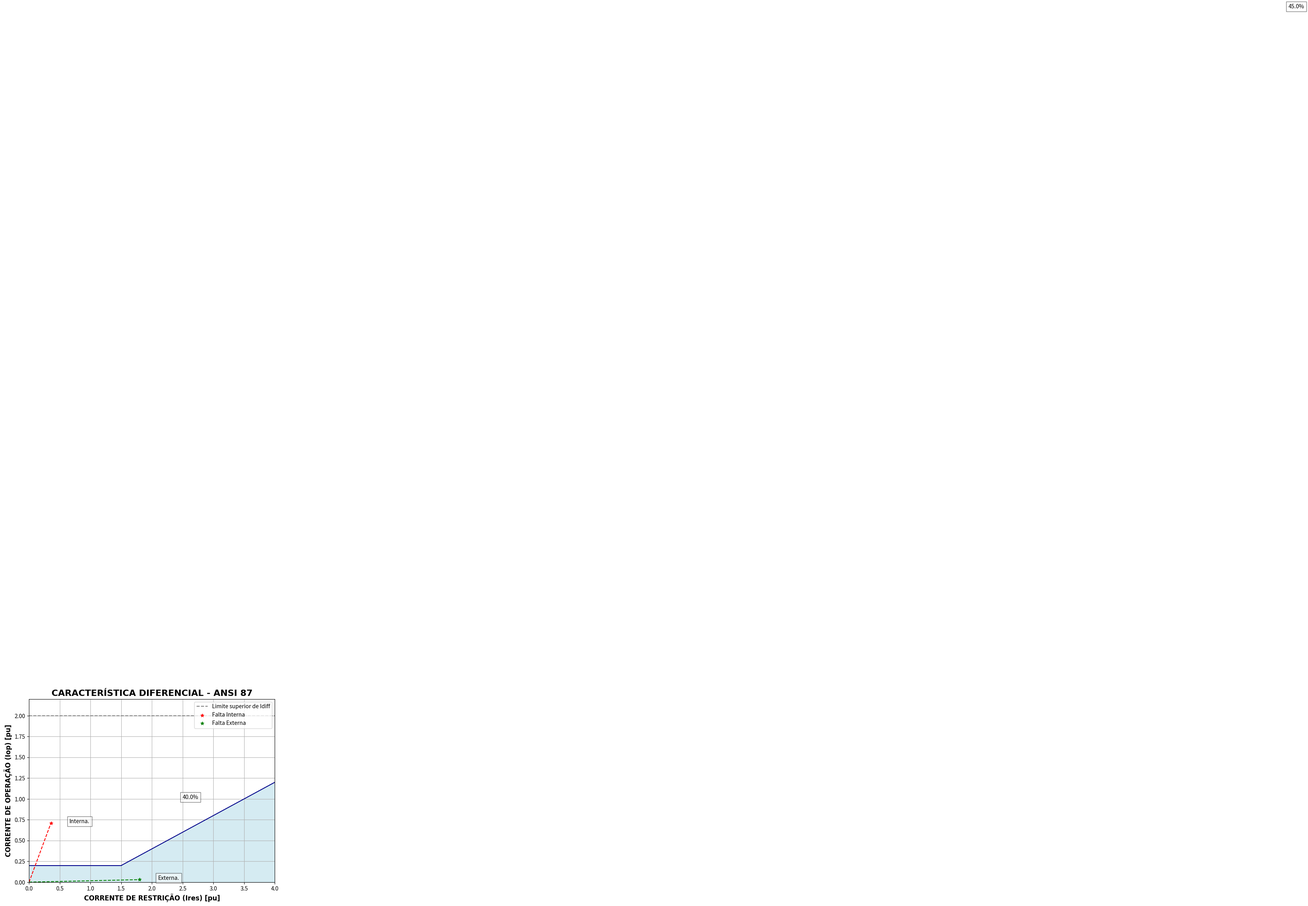

Write the Python code that produced this figure.
# -*- coding: utf-8 -*-
#
# MODULO DE PROTECAO DIFERENCIAL DO OPENCOORD
# Versao de 06/06/2024
# DANILO MANSUR (oliveiramansur@gmail.com)

import matplotlib.pyplot as plt
import numpy as np

def Plotter_Diff(y1_value, x2_start, x2_end, slope2, x3_start, x3_end, slope3, xlim, ylim, point1, point2, max_idiff):
    """
    Plota o gráfico de segmentos de reta com áreas preenchidas e pontos de dispersão.

    Parameters:
    y1_value (float): Valor constante de y para o primeiro segmento de reta.
    x2_start (float): Início do segundo segmento no eixo x.
    x2_end (float): Fim do segundo segmento no eixo x.
    slope2 (float): Inclinação do segundo segmento.
    x3_start (float): Início do terceiro segmento no eixo x.
    x3_end (float): Fim do terceiro segmento no eixo x.
    slope3 (float): Inclinação do terceiro segmento.
    xlim (tuple): Limites dos eixos x.
    ylim (tuple): Limites dos eixos y.
    point1 (tuple): Coordenadas do primeiro ponto de dispersão.
    point2 (tuple): Coordenadas do segundo ponto de dispersão.
    max_idiff (float): Valor máximo de Idiff para a linha horizontal.
    """
    
    # Gerando os dados para os segmentos de reta
    x1 = np.linspace(0.0, x2_start, 100)
    y1 = np.full_like(x1, y1_value)

    x2 = np.linspace(x2_start, x2_end, 100)
    y2 = y1_value + slope2 * (x2 - x2_start)  # Inclinação do segundo segmento

    x3 = np.linspace(x3_start, x3_end, 100)
    y3 = y2[-1] + slope3 * (x3 - x3_start)  # Inclinação do terceiro segmento

    # Gerando dados para a linha tracejada prolongada do segundo segmento
    x_prolong = np.linspace(x2_end, xlim[1], 100)
    y_prolong = y2[-1] + slope2 * (x_prolong - x2_end)

    # Criando o gráfico
    plt.figure(figsize=(8, 6))

    # Pintando as regiões abaixo das retas com a mesma cor azul claro
    plt.fill_between(x1, 0, y1, color='lightblue', alpha=0.5)
    plt.fill_between(x2, 0, y2, color='lightblue', alpha=0.5)
    plt.fill_between(x3, 0, y3, color='lightblue', alpha=0.5)

    # Plotando as retas por cima das áreas preenchidas com a mesma cor azul escuro
    plt.plot(x1, y1, color='darkblue')
    plt.plot(x2, y2, color='darkblue')
    plt.plot(x3, y3, color='darkblue')

    # Plotando a linha tracejada prolongada do segundo segmento, sem adicionar à legenda
    plt.plot(x_prolong, y_prolong, color='blue', linestyle=':')

    # Adicionando uma reta horizontal na parte superior do gráfico
    plt.axhline(y=max_idiff, color='gray', linestyle='--', label='Limite superior de Idiff')

    # Adicionando pontos de dispersão independentes
    plt.scatter([point1[0]], [point1[1]], color='red', marker='*', label='Falta Interna')
    plt.scatter([point2[0]], [point2[1]], color='green', marker='*', label='Falta Externa')
    plt.text(point1[0] + 0.3, point1[1], "Interna.", fontsize=10, bbox=dict(facecolor='white', alpha=0.5))
    plt.text(point2[0] + 0.3, point2[1], "Externa.", fontsize=10, bbox=dict(facecolor='white', alpha=0.5))

    # Adicionando retas pontilhadas partindo da origem até os pontos
    plt.plot([0, point1[0]], [0, point1[1]], 'r--')
    plt.plot([0, point2[0]], [0, point2[1]], 'g--')

    # Adicionando título e legendas
    plt.title('CARACTERÍSTICA DIFERENCIAL - ANSI 87', fontname='Arial', fontsize=16, fontweight='bold')
    plt.xlabel('CORRENTE DE RESTRIÇÃO (Ires) [pu]', fontname='Arial', fontsize=12, fontweight='bold')
    plt.ylabel('CORRENTE DE OPERAÇÃO (Iop) [pu]', fontname='Arial', fontsize=12, fontweight='bold')
    plt.grid(True)

    # Definindo os limites dos eixos
    plt.xlim(xlim)
    plt.ylim(ylim)

    # Exibindo a legenda apenas com a reta horizontal e os pontos de dispersão
    handles, labels = plt.gca().get_legend_handles_labels()
    handles = [h for h, l in zip(handles, labels) if 'Limite superior de Idiff' in l or 'Falta' in l]
    labels = [l for l in labels if 'Limite superior de Idiff' in l or 'Falta' in l]
    plt.legend(handles, labels)
    plt.legend(loc='upper right') 

    # Exibindo as indicações de slope
    plt.text(slope2LegX, slope2LegY, str(slope2 * 100) + "%", fontsize=10, bbox=dict(facecolor='white', alpha=0.5))
    plt.text(slope3LegX, slope3LegY, str(slope3 * 100) + "%", fontsize=10, bbox=dict(facecolor='white', alpha=0.5))

    # Exibindo o gráfico
    plt.show()

def Calc_Diff():
    """
    Define os parâmetros geométricos e limites dos eixos para o gráfico diferencial.
    """
    global y1_value 
    global x2_start
    global x2_end
    global slope2
    global x3_start
    global x3_end
    global slope3
    global xlim
    global ylim
    global point1
    global point2
    global max_idiff

    global slope2LegX
    global slope2LegY
    global slope3LegX
    global slope3LegY

    # OBRIGATORIO: Definindo os parâmetros geométricos e limites dos eixos
    y1_value = 0.2       # corrente diferencial (Id) minima
    x2_start = 1.5       # inicio do primeiro slope
    x2_end = 7.5         # fim do primeiro slope
    slope2 = 0.40      # inclinacao do primeiro slope
    x3_start = x2_end    # corrente de restricao para inicio do 2o slope
    x3_end = 20         # termino da area de restricao
    slope3 = 0.45         # inclinacao do segundo slope
    max_idiff = 2       # threshold superior de atuação sem restrição

    point1 = (0.356, 0.71)  # falta interna  (IRES, IDIF)
    point2 = (1.8, 0.03)  # falta externa (IRES, IDIF)

    #OPCIONAL: posicoes de legendas e caixas de texto
    xlim = (0, 4)
    ylim = (0, 2.2)
    slope2LegX = 2.5
    slope2LegY = 1.0
    slope3LegX = 20.5
    slope3LegY = 10.5


def main():
    Calc_Diff()
    Plotter_Diff(y1_value, x2_start, x2_end, slope2, x3_start, x3_end, slope3, xlim, ylim, point1, point2, max_idiff)
    return 0

if __name__ == "__main__":
    main()
